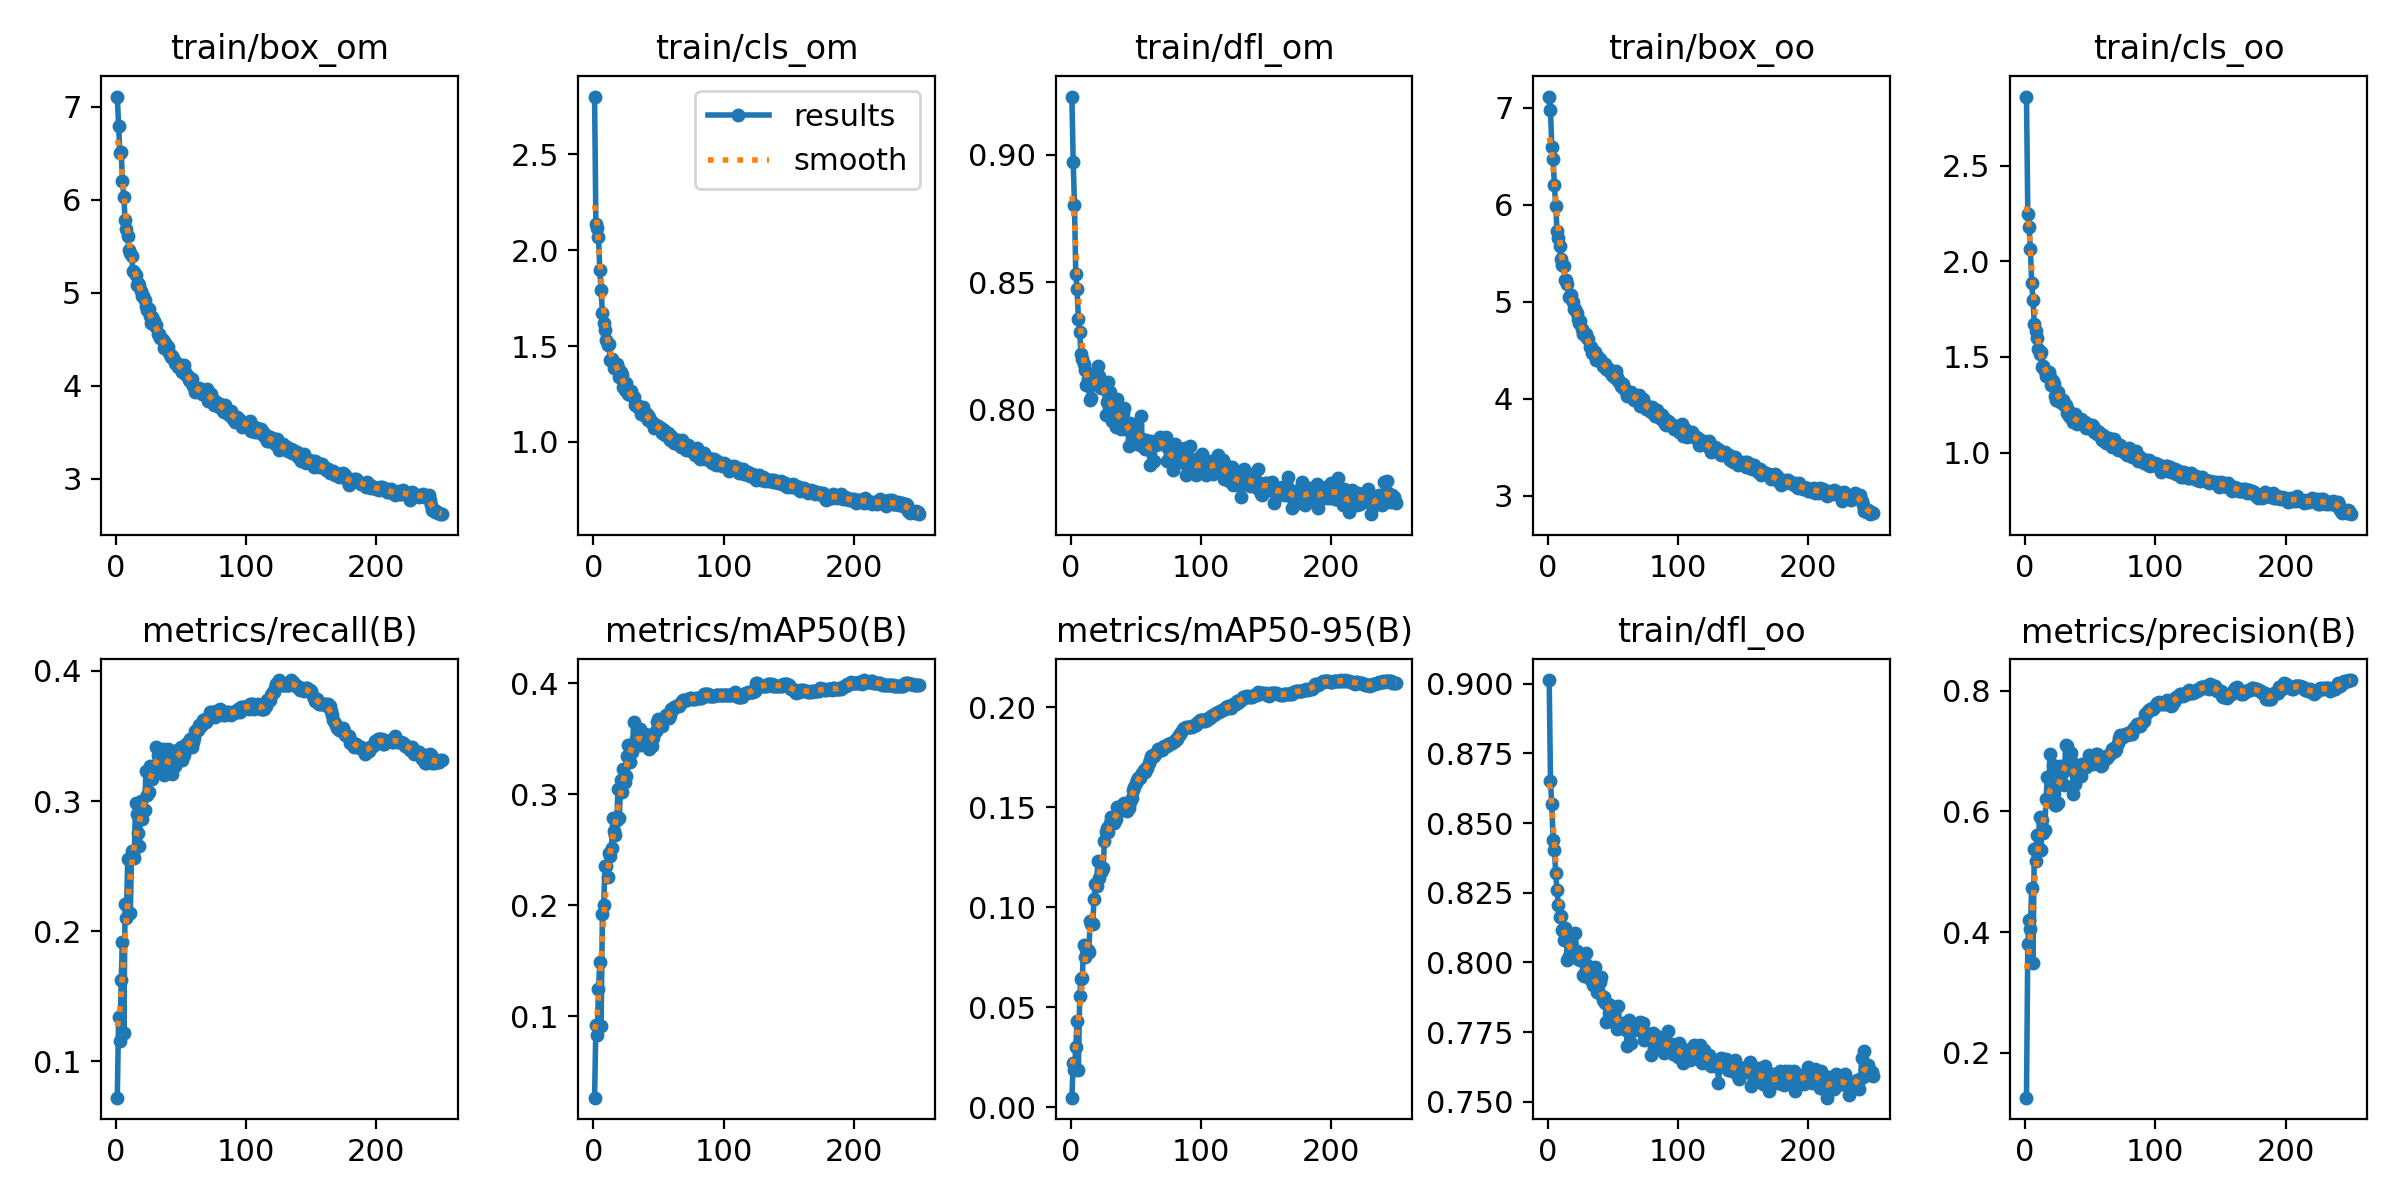

The file beside this chart, header and first rows:
epoch, train/box_om, train/cls_om, train/dfl_om, train/box_oo, train/cls_oo, train/dfl_oo, metrics/precision(B), metrics/recall(B), metrics/mAP50(B), metrics/mAP50-95(B), val/box_om, val/cls_om, val/dfl_om, val/box_oo, val/cls_oo, val/dfl_oo, lr/pg0, lr/pg1, lr/pg2
1, 7.112, 2.8, 0.9228, 7.114, 2.861, 0.9013, 0.1258, 0.07202, 0.02653, 0.00474, 7.174, 4.066, 0.9723, 7.386, 4.716, 0.9108, 0.06706, 0.0003327, 0.0003327
2, 6.797, 2.139, 0.8973, 6.974, 2.249, 0.8652, 0.38, 0.1337, 0.09168, 0.02215, 6.325, 3.623, 0.903, 6.442, 3.236, 0.8824, 0.03406, 0.0006661, 0.0006661
3, 6.5, 2.115, 0.8801, 6.59, 2.178, 0.8567, 0.4195, 0.1152, 0.08276, 0.01842, 6.59, 1.916, 0.8438, 6.729, 1.898, 0.8861, 0.001058, 0.0009993, 0.0009993
4, 6.511, 2.069, 0.8531, 6.468, 2.063, 0.844, 0.4049, 0.1626, 0.1249, 0.03018, 6.499, 1.748, 0.8409, 6.333, 1.697, 0.8305, 0.0009996, 0.0009996, 0.0009996
5, 6.207, 1.896, 0.8473, 6.203, 1.888, 0.8404, 0.4738, 0.1914, 0.1489, 0.0433, 6.019, 1.67, 0.8444, 5.561, 1.617, 0.8312, 0.0009996, 0.0009996, 0.0009996
6, 6.026, 1.79, 0.8355, 5.991, 1.798, 0.8322, 0.3487, 0.1214, 0.09078, 0.01861, 6.989, 1.842, 0.843, 6.95, 1.802, 0.8342, 0.0009994, 0.0009994, 0.0009994
7, 5.786, 1.674, 0.8305, 5.73, 1.672, 0.8259, 0.5383, 0.2207, 0.1918, 0.05539, 5.641, 1.399, 0.8191, 5.572, 1.357, 0.8192, 0.000999, 0.000999, 0.000999
8, 5.691, 1.621, 0.8218, 5.661, 1.636, 0.8205, 0.517, 0.2099, 0.2004, 0.06401, 5.344, 1.484, 0.8275, 5.421, 1.466, 0.8257, 0.0009986, 0.0009986, 0.0009986
9, 5.607, 1.585, 0.8199, 5.572, 1.601, 0.8162, 0.5608, 0.2551, 0.2358, 0.06447, 5.252, 1.304, 0.8218, 5.397, 1.292, 0.8219, 0.0009981, 0.0009981, 0.0009981
10, 5.457, 1.531, 0.8178, 5.438, 1.542, 0.8165, 0.5406, 0.2551, 0.2357, 0.08112, 4.938, 1.187, 0.8172, 4.903, 1.222, 0.8144, 0.0009975, 0.0009975, 0.0009975
11, 5.424, 1.504, 0.8155, 5.374, 1.516, 0.8117, 0.5901, 0.214, 0.2251, 0.07502, 5.259, 1.276, 0.814, 5.146, 1.264, 0.8173, 0.0009968, 0.0009968, 0.0009968
12, 5.4, 1.513, 0.8097, 5.367, 1.526, 0.808, 0.5358, 0.2613, 0.247, 0.07911, 4.921, 1.282, 0.8119, 4.948, 1.254, 0.8134, 0.0009961, 0.0009961, 0.0009961
13, 5.237, 1.426, 0.8122, 5.226, 1.445, 0.8125, 0.586, 0.2593, 0.2446, 0.07836, 4.942, 1.213, 0.8063, 4.949, 1.24, 0.8074, 0.0009953, 0.0009953, 0.0009953
14, 5.22, 1.435, 0.8093, 5.226, 1.45, 0.8098, 0.5643, 0.2559, 0.2515, 0.07765, 4.963, 1.327, 0.8122, 4.981, 1.352, 0.8092, 0.0009944, 0.0009944, 0.0009944
15, 5.188, 1.415, 0.8036, 5.181, 1.427, 0.8009, 0.5686, 0.2984, 0.2785, 0.09318, 5.01, 1.203, 0.8074, 5.101, 1.204, 0.8068, 0.0009934, 0.0009934, 0.0009934
16, 5.082, 1.386, 0.8047, 5.045, 1.402, 0.8022, 0.6205, 0.2901, 0.2673, 0.09144, 4.665, 1.228, 0.7977, 4.845, 1.216, 0.8064, 0.0009924, 0.0009924, 0.0009924
17, 5.11, 1.402, 0.8118, 5.06, 1.411, 0.8066, 0.6562, 0.2757, 0.263, 0.09145, 4.559, 1.181, 0.8085, 4.708, 1.177, 0.8034, 0.0009912, 0.0009912, 0.0009912
18, 5.08, 1.408, 0.814, 5.065, 1.42, 0.8043, 0.6163, 0.2654, 0.2769, 0.1038, 4.495, 1.133, 0.8009, 4.521, 1.122, 0.8004, 0.00099, 0.00099, 0.00099
19, 5.022, 1.384, 0.8099, 4.998, 1.397, 0.8045, 0.6951, 0.3004, 0.3053, 0.1115, 4.336, 1.122, 0.7967, 4.333, 1.146, 0.7971, 0.0009888, 0.0009888, 0.0009888
20, 4.969, 1.34, 0.8107, 4.923, 1.351, 0.8038, 0.6249, 0.286, 0.2786, 0.1108, 4.364, 1.059, 0.7986, 4.361, 1.081, 0.7971, 0.0009874, 0.0009874, 0.0009874
21, 4.961, 1.364, 0.8172, 4.923, 1.374, 0.8106, 0.6765, 0.2926, 0.3126, 0.1233, 4.063, 1.024, 0.7948, 4.064, 1.002, 0.7935, 0.000986, 0.000986, 0.000986
22, 4.922, 1.349, 0.8134, 4.885, 1.36, 0.8042, 0.629, 0.293, 0.3022, 0.1145, 4.245, 1.077, 0.7946, 4.194, 1.107, 0.79, 0.0009844, 0.0009844, 0.0009844
23, 4.863, 1.285, 0.8085, 4.824, 1.297, 0.8013, 0.6112, 0.3235, 0.3231, 0.1176, 4.285, 1.125, 0.7982, 4.073, 1.132, 0.7898, 0.0009829, 0.0009829, 0.0009829
24, 4.816, 1.272, 0.81, 4.779, 1.276, 0.8026, 0.6103, 0.3045, 0.311, 0.1188, 4.205, 1.11, 0.7957, 4.103, 1.138, 0.7928, 0.0009812, 0.0009812, 0.0009812
25, 4.83, 1.308, 0.809, 4.799, 1.319, 0.801, 0.6131, 0.3066, 0.3166, 0.1198, 4.187, 1.067, 0.7973, 4.144, 1.092, 0.7911, 0.0009795, 0.0009795, 0.0009795
26, 4.753, 1.274, 0.8105, 4.715, 1.28, 0.8017, 0.668, 0.3272, 0.3345, 0.133, 3.963, 1.018, 0.7948, 3.959, 1.064, 0.7873, 0.0009777, 0.0009777, 0.0009777
27, 4.671, 1.252, 0.798, 4.663, 1.265, 0.7954, 0.6743, 0.3195, 0.3448, 0.1374, 3.967, 0.9839, 0.7882, 3.806, 1.023, 0.7826, 0.0009758, 0.0009758, 0.0009758
28, 4.743, 1.264, 0.8031, 4.679, 1.269, 0.7952, 0.6466, 0.3169, 0.3294, 0.1396, 3.882, 1.02, 0.7916, 3.818, 1.065, 0.785, 0.0009738, 0.0009738, 0.0009738
29, 4.699, 1.266, 0.8109, 4.667, 1.277, 0.8034, 0.6649, 0.3272, 0.3439, 0.1375, 3.759, 1.006, 0.7905, 3.797, 1.016, 0.7881, 0.0009718, 0.0009718, 0.0009718
30, 4.638, 1.238, 0.8071, 4.623, 1.248, 0.799, 0.6438, 0.3235, 0.3382, 0.1419, 3.686, 0.9699, 0.7896, 3.648, 0.9854, 0.7885, 0.0009697, 0.0009697, 0.0009697
31, 4.651, 1.235, 0.8012, 4.62, 1.247, 0.7958, 0.7094, 0.3416, 0.3648, 0.145, 3.708, 0.9809, 0.7837, 3.738, 1.003, 0.7834, 0.0009675, 0.0009675, 0.0009675
32, 4.555, 1.193, 0.7954, 4.538, 1.207, 0.7941, 0.7083, 0.3354, 0.3455, 0.1443, 3.815, 1.031, 0.7857, 3.922, 1.019, 0.7857, 0.0009652, 0.0009652, 0.0009652
33, 4.556, 1.2, 0.7996, 4.539, 1.224, 0.795, 0.6695, 0.3334, 0.3501, 0.1421, 3.76, 0.9857, 0.7863, 3.804, 0.9776, 0.7868, 0.0009629, 0.0009629, 0.0009629
34, 4.508, 1.184, 0.8016, 4.476, 1.19, 0.7973, 0.6833, 0.3375, 0.3442, 0.1434, 3.791, 0.9732, 0.7849, 3.811, 0.9832, 0.7853, 0.0009605, 0.0009605, 0.0009605
35, 4.5, 1.177, 0.7934, 4.491, 1.182, 0.792, 0.6968, 0.3357, 0.3587, 0.1439, 3.821, 0.9371, 0.7854, 3.879, 0.9676, 0.7866, 0.000958, 0.000958, 0.000958
36, 4.489, 1.178, 0.8041, 4.484, 1.196, 0.7985, 0.6821, 0.34, 0.3592, 0.1501, 3.755, 0.9477, 0.7873, 3.766, 0.9628, 0.7874, 0.0009555, 0.0009555, 0.0009555
37, 4.408, 1.144, 0.7962, 4.4, 1.159, 0.7925, 0.6281, 0.3196, 0.3444, 0.1492, 3.706, 0.9308, 0.7867, 3.688, 0.9296, 0.7852, 0.0009529, 0.0009529, 0.0009529
38, 4.455, 1.182, 0.7948, 4.439, 1.201, 0.7894, 0.646, 0.3272, 0.3457, 0.1486, 3.639, 0.9155, 0.7858, 3.676, 0.9177, 0.7843, 0.0009502, 0.0009502, 0.0009502
39, 4.423, 1.154, 0.7926, 4.407, 1.164, 0.789, 0.6651, 0.3313, 0.3475, 0.1501, 3.742, 0.9252, 0.7859, 3.744, 0.9469, 0.7829, 0.0009474, 0.0009474, 0.0009474
40, 4.416, 1.134, 0.7988, 4.412, 1.148, 0.793, 0.6579, 0.3403, 0.3546, 0.1516, 3.604, 0.9092, 0.7834, 3.634, 0.9269, 0.7831, 0.0009446, 0.0009446, 0.0009446
41, 4.35, 1.146, 0.8006, 4.385, 1.163, 0.7948, 0.6734, 0.3313, 0.3536, 0.1519, 3.647, 0.9018, 0.7839, 3.629, 0.9007, 0.7829, 0.0009417, 0.0009417, 0.0009417
42, 4.304, 1.113, 0.7923, 4.336, 1.16, 0.7864, 0.6589, 0.3259, 0.3433, 0.1487, 3.636, 0.887, 0.7839, 3.635, 0.903, 0.7836, 0.0009388, 0.0009388, 0.0009388
43, 4.319, 1.131, 0.7949, 4.35, 1.173, 0.7877, 0.6579, 0.321, 0.3406, 0.1479, 3.593, 0.8882, 0.7834, 3.613, 0.9012, 0.7838, 0.0009357, 0.0009357, 0.0009357
44, 4.302, 1.109, 0.7932, 4.363, 1.163, 0.7855, 0.6792, 0.3272, 0.3448, 0.1494, 3.522, 0.8793, 0.7843, 3.546, 0.8994, 0.7861, 0.0009326, 0.0009326, 0.0009326
45, 4.242, 1.098, 0.7858, 4.308, 1.151, 0.7785, 0.6755, 0.3272, 0.3435, 0.1498, 3.491, 0.8654, 0.7828, 3.534, 0.8955, 0.7835, 0.0009295, 0.0009295, 0.0009295
46, 4.234, 1.096, 0.7949, 4.294, 1.158, 0.7853, 0.6779, 0.3354, 0.351, 0.1524, 3.439, 0.8735, 0.7799, 3.519, 0.9018, 0.7796, 0.0009262, 0.0009262, 0.0009262
47, 4.246, 1.072, 0.7884, 4.305, 1.131, 0.7819, 0.6734, 0.3395, 0.3551, 0.1545, 3.417, 0.8691, 0.7787, 3.504, 0.8997, 0.7786, 0.0009229, 0.0009229, 0.0009229
48, 4.206, 1.089, 0.7919, 4.272, 1.136, 0.7847, 0.6778, 0.3354, 0.3571, 0.1585, 3.409, 0.8673, 0.778, 3.488, 0.8905, 0.7773, 0.0009196, 0.0009196, 0.0009196
49, 4.201, 1.077, 0.7925, 4.25, 1.127, 0.7838, 0.6926, 0.3384, 0.3653, 0.1603, 3.409, 0.8665, 0.7773, 3.469, 0.886, 0.7763, 0.0009161, 0.0009161, 0.0009161
50, 4.216, 1.085, 0.7898, 4.272, 1.143, 0.7808, 0.6885, 0.3416, 0.3677, 0.1623, 3.381, 0.8743, 0.7769, 3.439, 0.8933, 0.7754, 0.0009126, 0.0009126, 0.0009126
51, 4.149, 1.07, 0.7941, 4.227, 1.143, 0.7817, 0.6797, 0.3318, 0.3654, 0.1636, 3.37, 0.8729, 0.7769, 3.441, 0.8975, 0.7751, 0.0009091, 0.0009091, 0.0009091
52, 4.218, 1.072, 0.7866, 4.291, 1.137, 0.7779, 0.678, 0.3354, 0.3633, 0.1646, 3.353, 0.8733, 0.7766, 3.433, 0.9029, 0.7748, 0.0009055, 0.0009055, 0.0009055
53, 4.148, 1.047, 0.7863, 4.225, 1.109, 0.7763, 0.6844, 0.3395, 0.3617, 0.1647, 3.351, 0.8705, 0.7766, 3.438, 0.8998, 0.7747, 0.0009018, 0.0009018, 0.0009018
54, 4.121, 1.061, 0.7974, 4.187, 1.12, 0.7845, 0.6945, 0.3436, 0.3681, 0.1662, 3.347, 0.868, 0.7763, 3.439, 0.8989, 0.7745, 0.000898, 0.000898, 0.000898
55, 4.103, 1.036, 0.7885, 4.178, 1.095, 0.7778, 0.6949, 0.3422, 0.3695, 0.1671, 3.34, 0.8659, 0.7755, 3.433, 0.8973, 0.774, 0.0008942, 0.0008942, 0.0008942
56, 4.064, 1.036, 0.7854, 4.136, 1.096, 0.7769, 0.6859, 0.346, 0.3712, 0.1687, 3.339, 0.8646, 0.7761, 3.437, 0.8959, 0.774, 0.0008903, 0.0008903, 0.0008903
57, 4.055, 1.047, 0.7848, 4.127, 1.109, 0.7764, 0.6836, 0.3477, 0.3696, 0.1677, 3.331, 0.866, 0.7765, 3.428, 0.8962, 0.7739, 0.0008864, 0.0008864, 0.0008864
58, 4.071, 1.032, 0.788, 4.151, 1.093, 0.7781, 0.6744, 0.3416, 0.3686, 0.1694, 3.334, 0.8634, 0.7767, 3.418, 0.8955, 0.7734, 0.0008824, 0.0008824, 0.0008824
59, 3.996, 1.011, 0.7847, 4.093, 1.068, 0.7773, 0.6772, 0.3457, 0.3713, 0.1698, 3.326, 0.8619, 0.7768, 3.409, 0.8959, 0.7733, 0.0008783, 0.0008783, 0.0008783
60, 3.99, 1.03, 0.7871, 4.09, 1.091, 0.7758, 0.6847, 0.3485, 0.3765, 0.1721, 3.315, 0.8586, 0.7762, 3.404, 0.8933, 0.7731, 0.0008742, 0.0008742, 0.0008742
... 190 more rows
